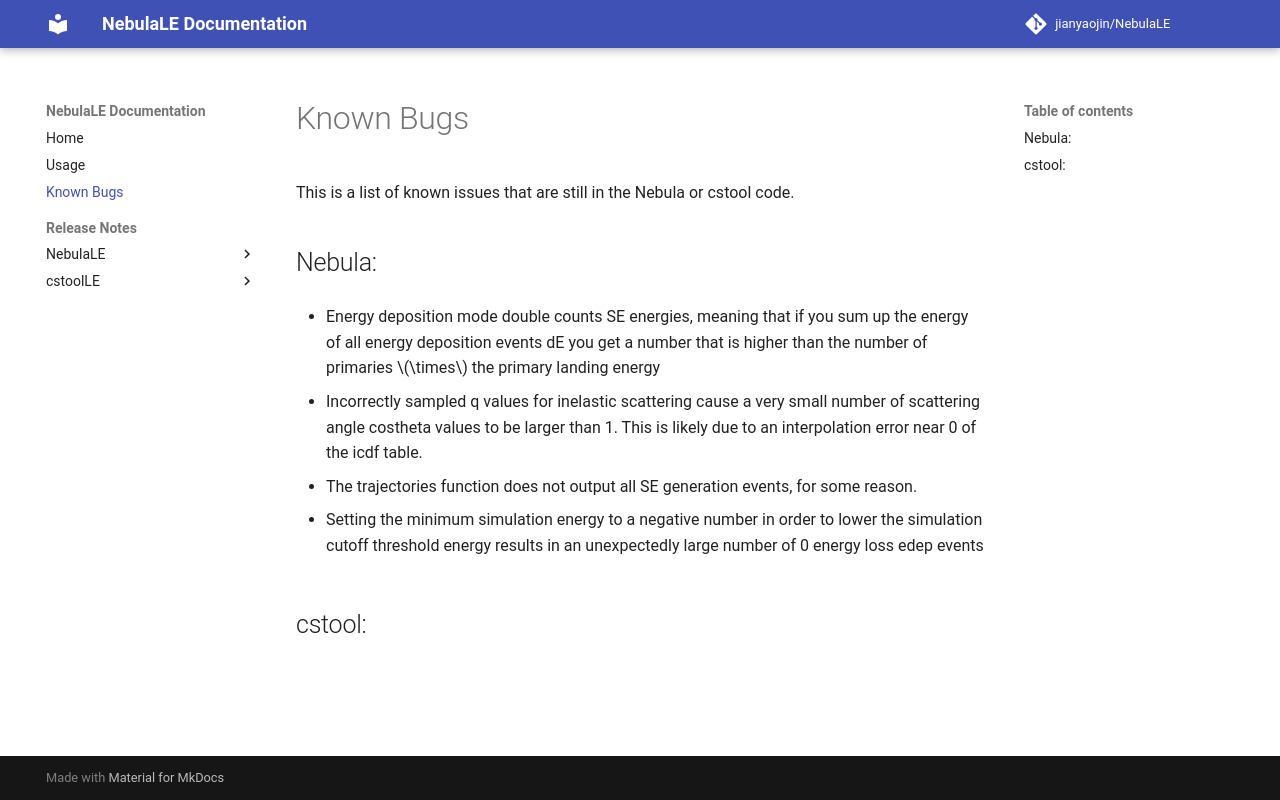

repository: jianyaojin/NebulaLE · page: known_bugs/index.html · generator: mkdocs

# Known Bugs

This is a list of known issues that are still in the Nebula or cstool code.

## Nebula:

- Energy deposition mode double counts SE energies, meaning that if you sum up the energy of all energy deposition events dE you get a number that is
higher than the number of primaries $\times$ the primary landing energy

- Incorrectly sampled q values for inelastic scattering cause a very small number of scattering angle costheta values to be larger than 1. This is
likely due to an interpolation error near 0 of the icdf table.

- The trajectories function does not output all SE generation events, for some reason.

- Setting the minimum simulation energy to a negative number in order to lower the simulation cutoff threshold energy results in an unexpectedly large
number of 0 energy loss edep events

## cstool:
